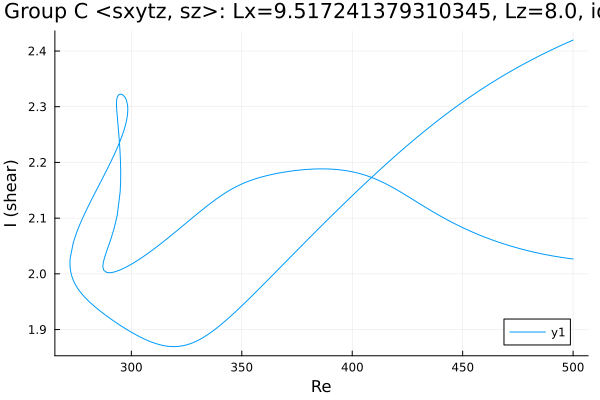

Source data for this figure (header and first rows):
Re, shear
500.0, 2.42
499.9, 2.42
498.5, 2.417
497.1, 2.415
495.7, 2.412
494.3, 2.41
492.9, 2.407
491.4, 2.404
490, 2.402
488.6, 2.399
487.2, 2.396
485.8, 2.393
484.4, 2.391
483, 2.388
481.5, 2.385
480.1, 2.382
478.7, 2.379
477.3, 2.376
475.9, 2.373
474.5, 2.37
473.1, 2.366
471.6, 2.363
470.2, 2.36
468.8, 2.357
467.4, 2.353
466, 2.35
464.6, 2.347
463.2, 2.343
461.7, 2.34
460.3, 2.336
458.9, 2.332
457.5, 2.329
456.1, 2.325
454.7, 2.321
453.3, 2.317
451.8, 2.313
450.4, 2.31
449, 2.306
447.6, 2.302
446.2, 2.297
444.8, 2.293
443.6, 2.29
442.2, 2.286
440.8, 2.281
439.4, 2.277
437.9, 2.273
436.5, 2.268
435.1, 2.264
433.7, 2.259
432.3, 2.255
430.9, 2.25
429.5, 2.246
428, 2.241
426.6, 2.236
425.2, 2.231
423.8, 2.227
422.4, 2.222
421, 2.217
419.6, 2.212
418.1, 2.207
... 523 more rows
